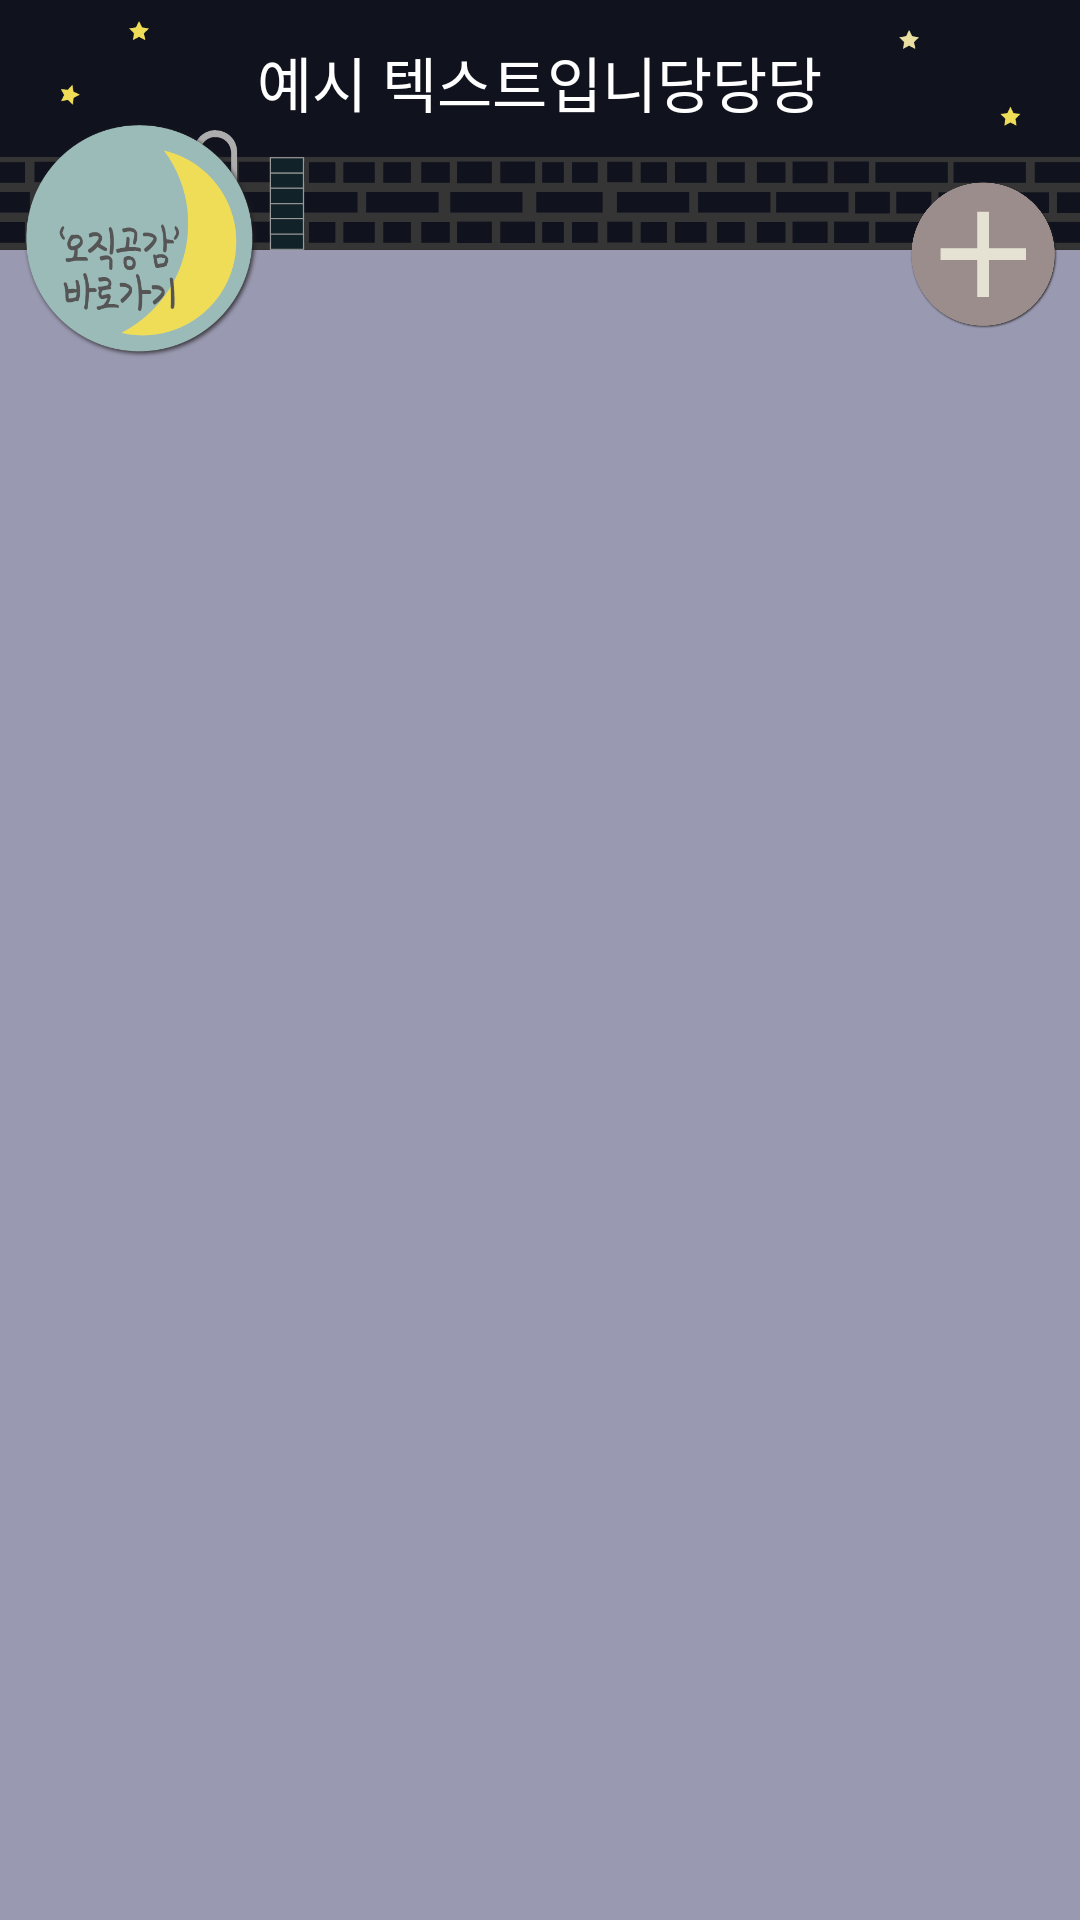

The Android layout XML behind this screen, and the referenced resources:
<!-- AndroidManifest.xml: activity theme Theme.AppCompat.NoActionBar -->
<!-- res/layout/activity_diarylist.xml -->
<?xml version="1.0" encoding="utf-8"?>
<RelativeLayout xmlns:android="http://schemas.android.com/apk/res/android"
    xmlns:tools= "http://schemas.android.com/tools"
    android:layout_width="match_parent"
    android:layout_height="match_parent">

    <RelativeLayout
        android:layout_width="match_parent"
        android:layout_height="wrap_content"
        android:orientation="vertical">
        <RelativeLayout
            android:id="@+id/talkingLayout"
            android:layout_width="match_parent"
            android:layout_height="55dp"
            android:background="@color/nightColor"
            tools:ignore="MissingPrefix">
            <ImageView
                android:paddingTop="7dp"
                android:paddingBottom="20dp"
                android:layout_width="70dp"
                android:layout_height="match_parent"
                android:src="@drawable/starts_left_to_talk_text"
                android:scaleType="fitCenter" />
            <TextView
                android:id="@+id/talkingText"
                android:layout_centerInParent="true"
                android:layout_width="wrap_content"
                android:layout_height="wrap_content"
                android:text="예시 텍스트입니당당당"
                android:textSize="20sp"
                android:textColor="@color/white"
                fontPath="fonts/misaeng.ttf"/>
            <ImageView
                android:paddingTop="10dp"
                android:paddingBottom="13dp"
                android:layout_width="80dp"
                android:layout_height="match_parent"
                android:layout_alignParentRight="true"
                android:src="@drawable/starts_right_to_talk_text"/>
        </RelativeLayout>
        <ImageView
            android:id="@+id/talkingBottomImg"
            android:layout_below="@id/talkingLayout"
            android:layout_marginTop="-12dp"
            android:layout_width="match_parent"
            android:layout_height="40dp"
            android:scaleType="centerCrop"
            android:src="@drawable/top_talking_bg"/>
        
        <FrameLayout
            android:layout_below="@id/talkingBottomImg"
            android:layout_width="match_parent"
            android:layout_height="match_parent"
            android:background="@color/mainColor"
            android:paddingTop="30dp"
            android:paddingLeft="5dp"
            android:paddingRight="5dp">
            <android.support.v7.widget.RecyclerView
                android:id="@+id/diaryListRecyclerView"
                android:layout_width="match_parent"
                android:layout_height="match_parent"
                android:background="@color/mainColor">

            </android.support.v7.widget.RecyclerView>
        </FrameLayout>

        <Button
            android:id="@+id/onlyBtn"
            android:layout_marginTop="40dp"
            android:layout_marginLeft="7dp"
            android:layout_width="80dp"
            android:layout_height="80dp"
            android:layout_alignParentLeft="true"
            android:background="@drawable/only_btn_bg"/>
        <Button
            android:id="@+id/writeDiaryBtn"
            android:layout_marginRight="7dp"
            android:layout_marginTop="60dp"
            android:layout_alignParentRight="true"
            android:layout_width="50dp"
            android:layout_height="50dp"
            android:background="@drawable/write_diary_btn_bg"/>

    </RelativeLayout>


</RelativeLayout>
<!-- resources referenced by this layout -->
<resources>
  <color name="mainColor">#9999B1</color>
  <color name="nightColor">#10121d</color>
  <color name="white">#ffffff</color>
  <!-- drawable only_btn_bg (drawable) -->
  <?xml version="1.0" encoding="utf-8"?>
  <selector xmlns:android="http://schemas.android.com/apk/res/android">
      <item android:state_pressed="true" android:drawable="@drawable/only_btn_press">
      </item>
      <item android:state_pressed="false" android:drawable="@drawable/only_btn">
      </item>
  </selector>
  <!-- drawable starts_left_to_talk_text: png bitmap (drawable, 1105 bytes) -->
  <!-- drawable starts_right_to_talk_text: png bitmap (drawable, 1201 bytes) -->
  <!-- drawable top_talking_bg: png bitmap (drawable, 5441 bytes) -->
  <!-- drawable write_diary_btn_bg (drawable) -->
  <?xml version="1.0" encoding="utf-8"?>
  <selector xmlns:android="http://schemas.android.com/apk/res/android">
      <item android:state_pressed="true" android:drawable="@drawable/write_diary_btn_press">
      </item>
      <item android:state_pressed="false" android:drawable="@drawable/write_diary_btn">
      </item>
  </selector>
  <!-- drawable only_btn_press: png bitmap (drawable, 40302 bytes) -->
  <!-- drawable only_btn: png bitmap (drawable, 41284 bytes) -->
  <!-- drawable write_diary_btn_press: png bitmap (drawable, 37718 bytes) -->
  <!-- drawable write_diary_btn: png bitmap (drawable, 38513 bytes) -->
</resources>
